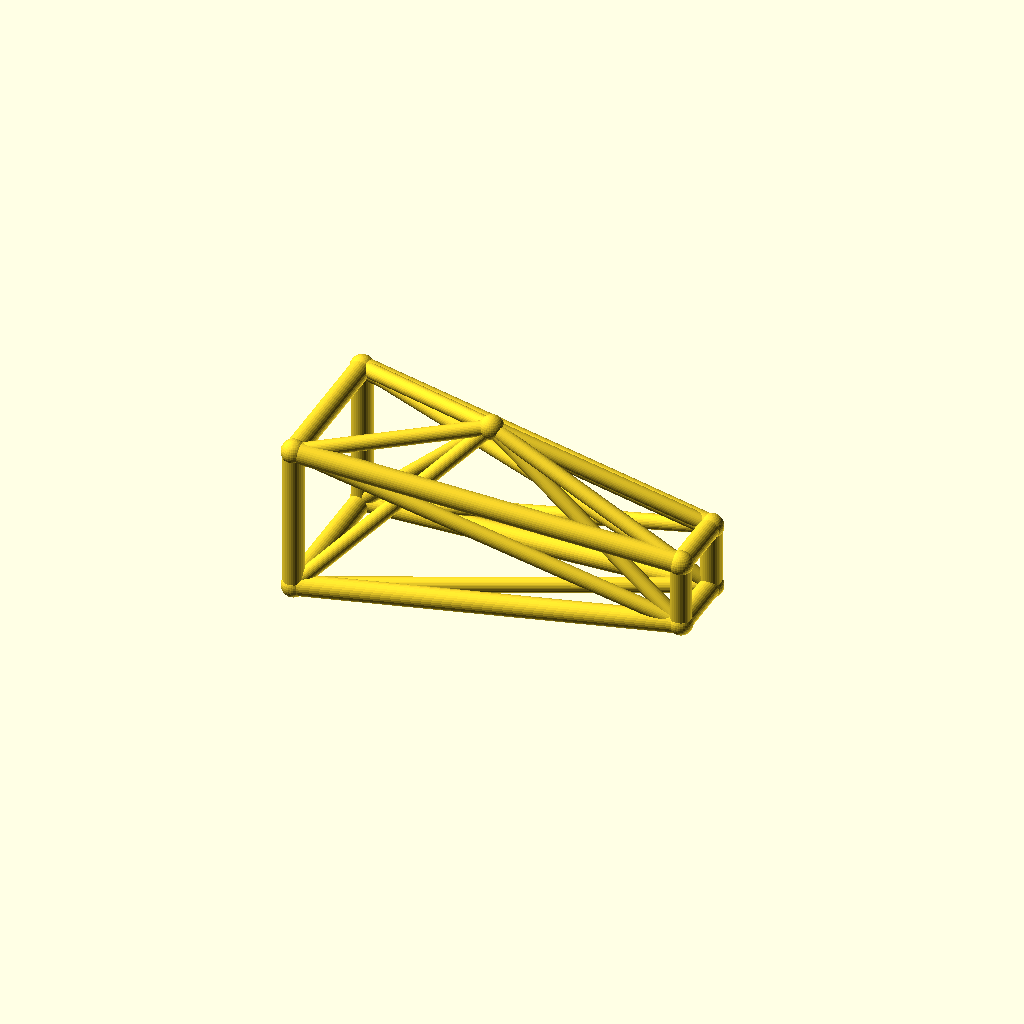
Cell 1: the model at its default parameters.
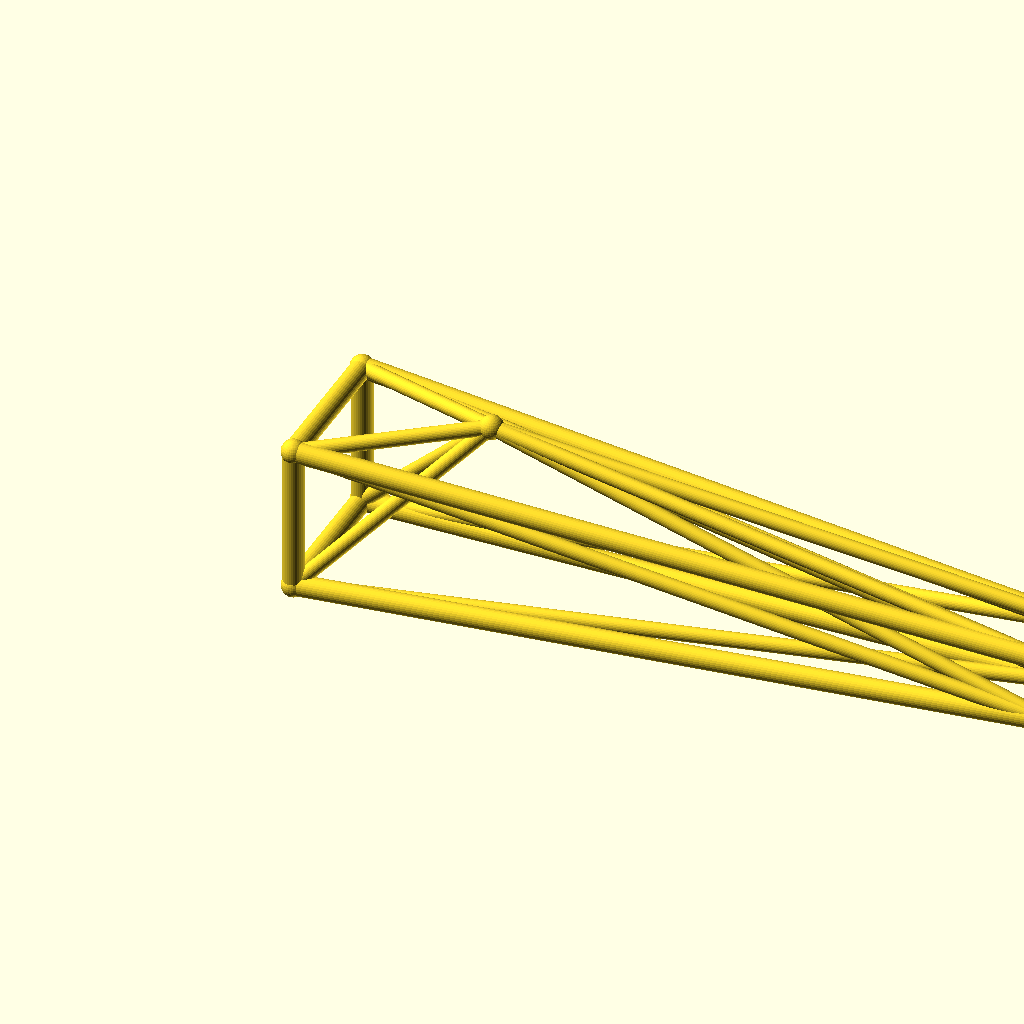
Cell 2: jib_l = 180 (everything else at default).
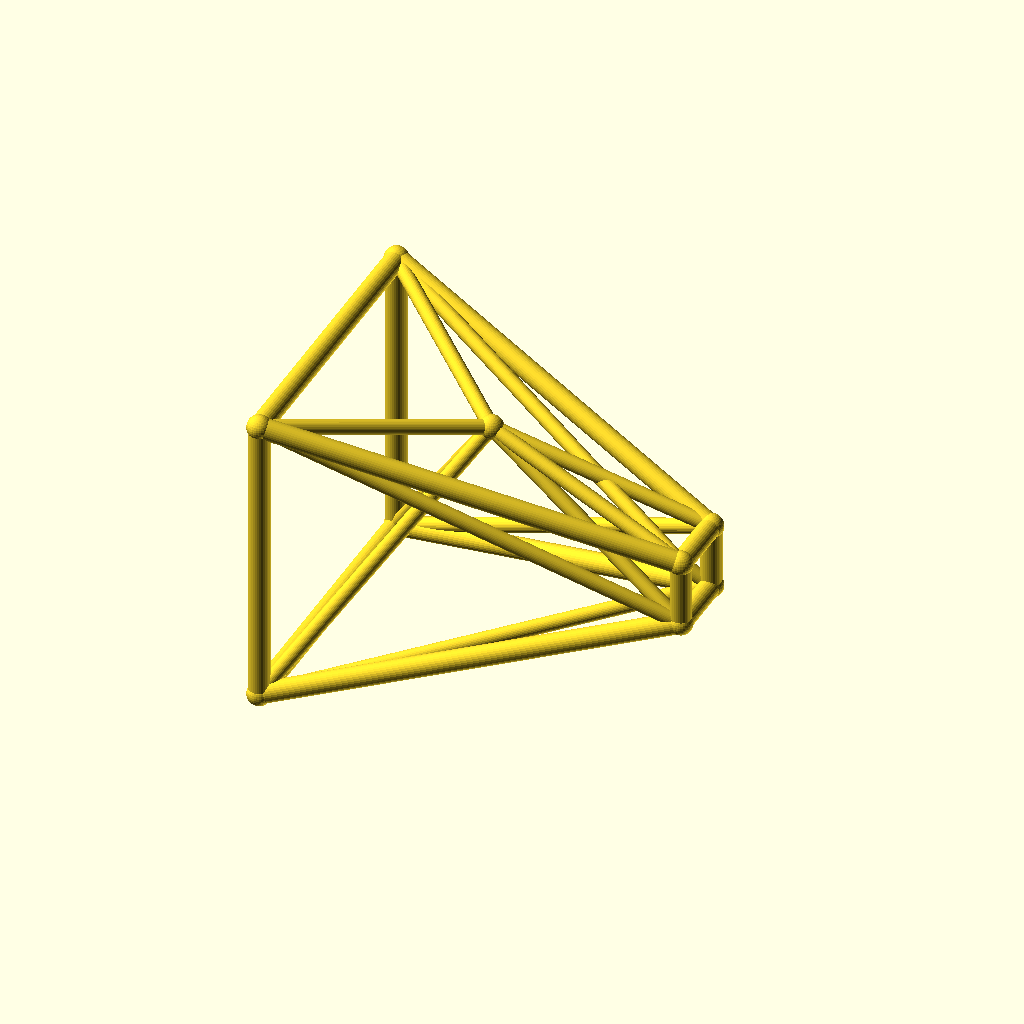
Cell 3 — root_w set to 36, the other parameters unchanged.
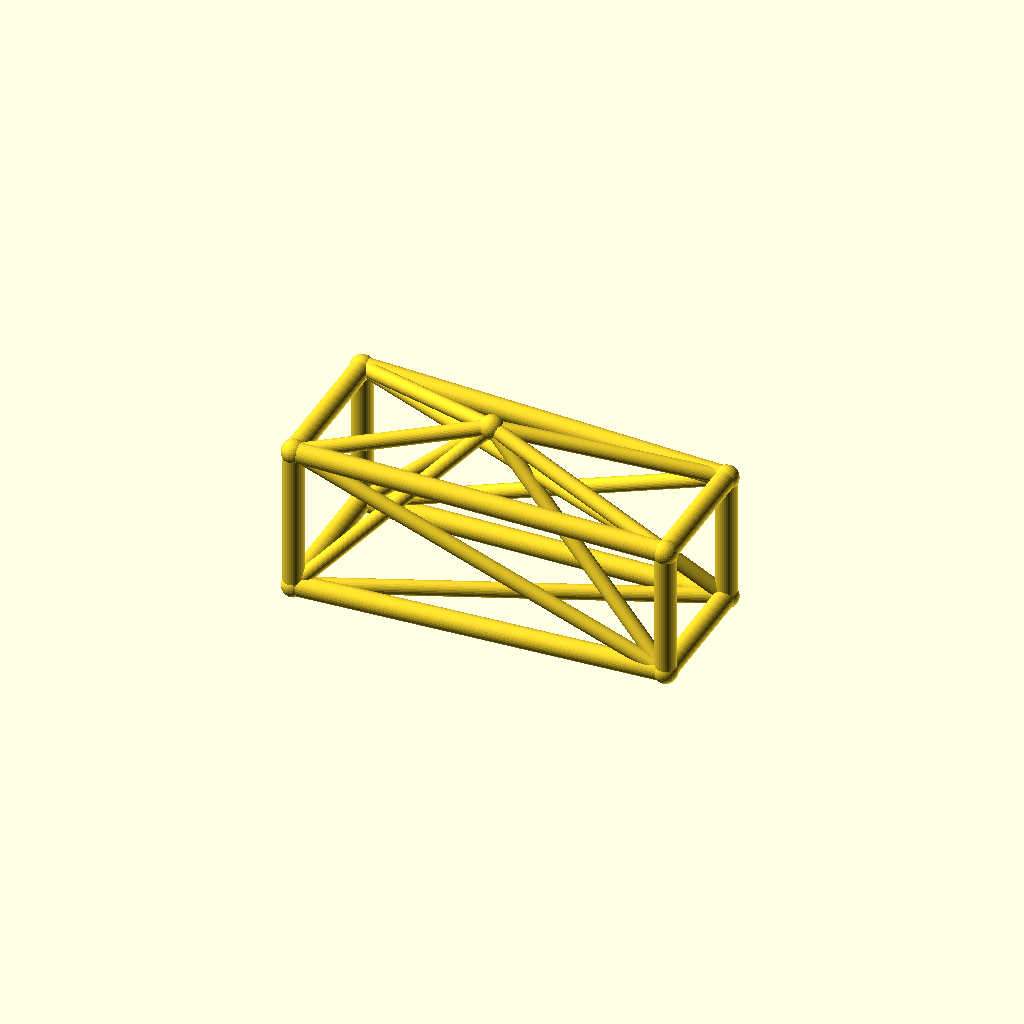
Cell 4: tip_w = 16 (everything else at default).
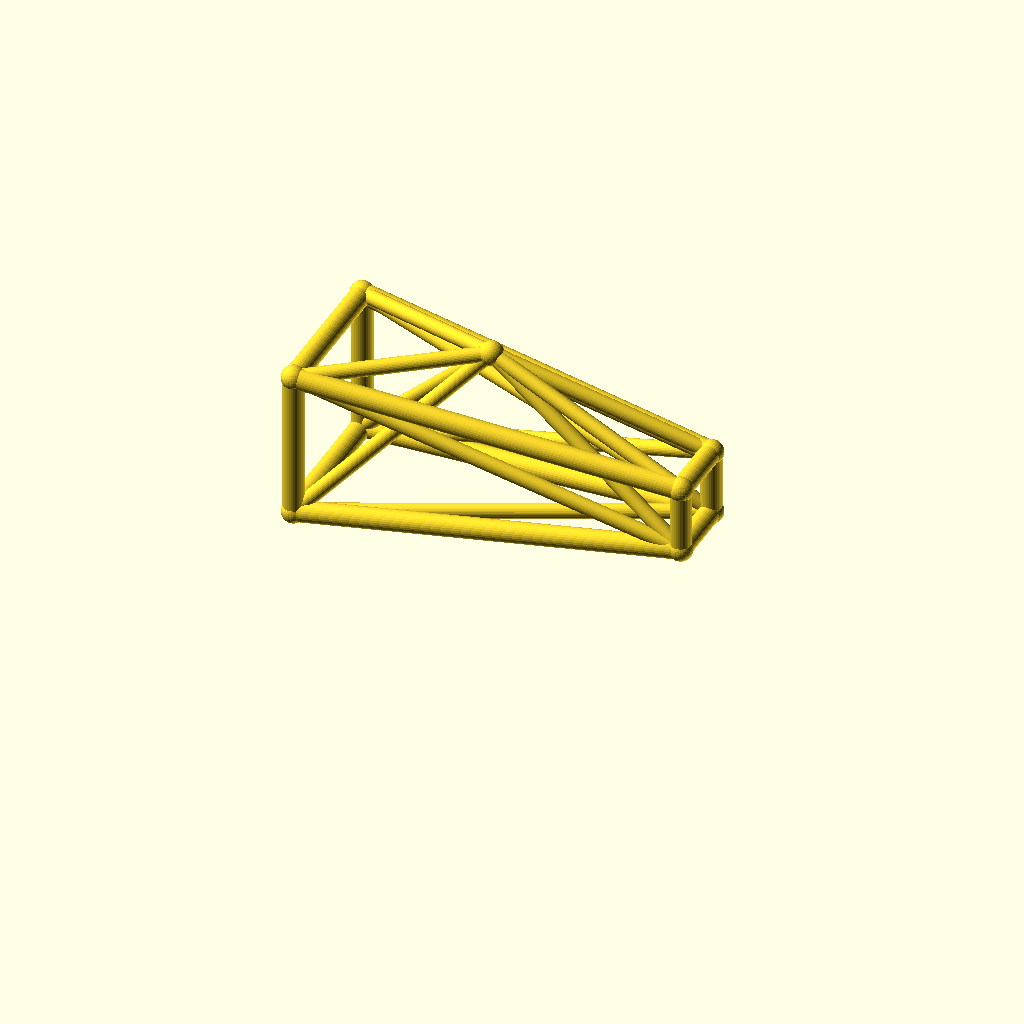
Cell 5: the same model with deck_h = 40.
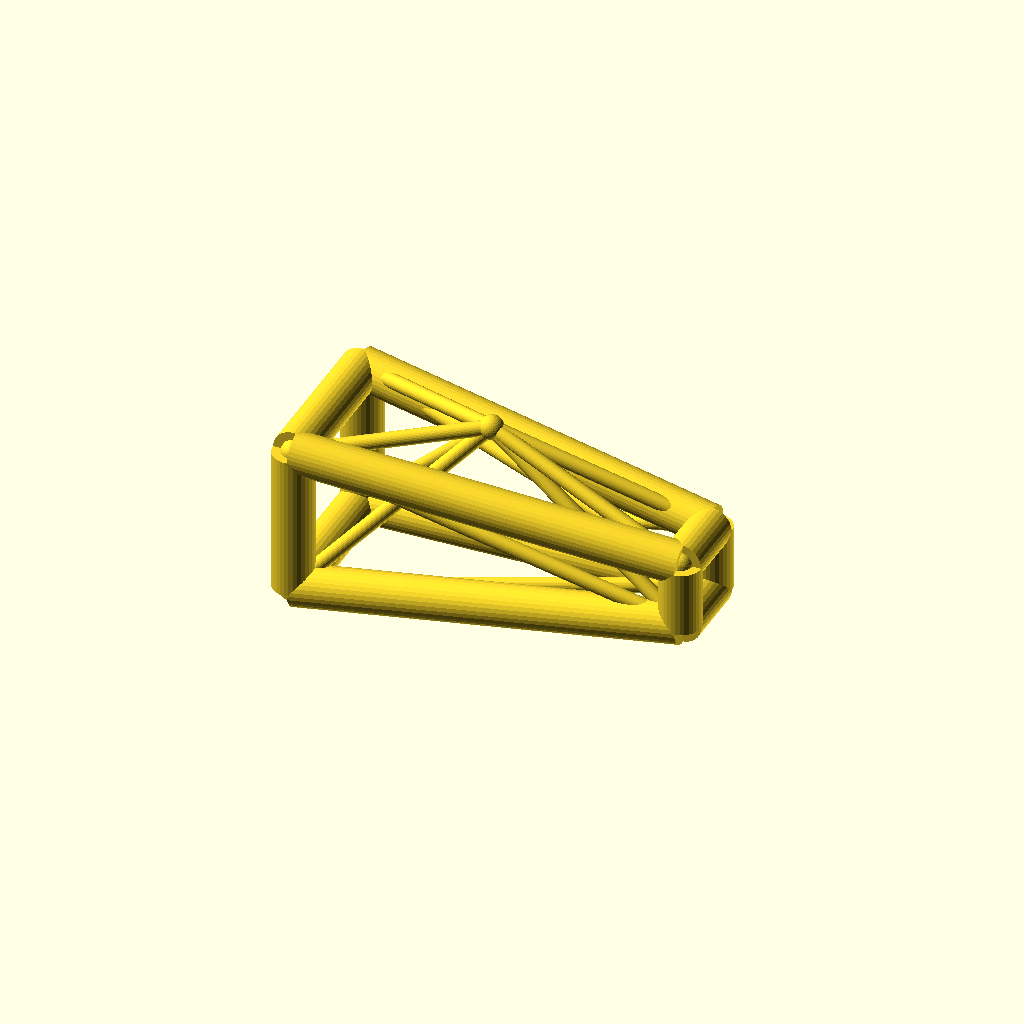
Cell 6: chord_r = 5 (everything else at default).
All cells are drawn from one camera (rotation 55°, 0°, 25°, orthographic, colour scheme Cornfield), so only the parameter changes between them.
Source of the model, optional_data/data/wire3/cranejib/scene_0165.scad:
$fn = 32;

// ----------------------------------------------------------------------
// Crane jib: kingpost jib, 90 mm
// ----------------------------------------------------------------------

// --- parameters (mm) ---
jib_l = 90;               // jib length, X
root_w = 18;              // half width of the root ring
tip_w = 8;                // half width of the tip ring
deck_h = 20;              // height of the jib axis
chord_r = 2.5;            // ring and chord radius
brace_r = 1.8;            // diagonal radius
joint_r = 2.9;            // joint ball radius
post_h = 25;              // kingpost height above the axis
kp_x = 40;                // kingpost position along the jib

bbox_x = jib_l + 2 * joint_r;  // overall X, joints included
bbox_y = 2 * root_w + 2 * joint_r;  // overall Y, joints included
bbox_z = 43 + 2 * joint_r;  // overall Z, joints included
chord_d = 2 * chord_r;  // chord stock diameter
brace_d = 2 * brace_r;  // brace stock diameter
root_d = 2 * root_w;  // root ring section
tip_d = 2 * tip_w;  // tip ring section
jib_h = 2 * root_w;  // root ring height
nodes = [[0, -root_w, deck_h - root_w], [0, root_w, deck_h - root_w], [0, root_w, deck_h + root_w], [0, -root_w, deck_h + root_w], [jib_l, -tip_w, deck_h - tip_w], [jib_l, tip_w, deck_h - tip_w], [jib_l, tip_w, deck_h + tip_w], [jib_l, -tip_w, deck_h + tip_w], [kp_x, 0, deck_h + post_h]];

module member(a, b, r) {
  /* round stock from joint a to joint b, ends buried in the joint balls */
  d = b - a;
  length = norm(d);
  translate(a) rotate([0, acos(d[2] / length), atan2(d[1], d[0])])
    cylinder(h = length, r = r);
}

module joint(p, r) {
  /* ball at the joint centre, fatter than every member meeting there */
  translate(p) sphere(r = r);
}

/* members - each call is one graph edge */
member(nodes[0], nodes[1], chord_r);
member(nodes[1], nodes[2], chord_r);
member(nodes[2], nodes[3], chord_r);
member(nodes[3], nodes[0], chord_r);
member(nodes[4], nodes[5], chord_r);
member(nodes[5], nodes[6], chord_r);
member(nodes[6], nodes[7], chord_r);
member(nodes[7], nodes[4], chord_r);
member(nodes[0], nodes[4], chord_r);
member(nodes[0], nodes[5], brace_r);
member(nodes[8], nodes[0], brace_r);
member(nodes[8], nodes[4], brace_r);
member(nodes[1], nodes[5], chord_r);
member(nodes[1], nodes[6], brace_r);
member(nodes[8], nodes[1], brace_r);
member(nodes[8], nodes[5], brace_r);
member(nodes[2], nodes[6], chord_r);
member(nodes[2], nodes[7], brace_r);
member(nodes[8], nodes[2], brace_r);
member(nodes[8], nodes[6], brace_r);
member(nodes[3], nodes[7], chord_r);
member(nodes[3], nodes[4], brace_r);
member(nodes[8], nodes[3], brace_r);
member(nodes[8], nodes[7], brace_r);

/* joint balls */
for (p = nodes) joint(p, joint_r);
Customizer parameters (derived from the source; name, type, default, range or options):
jib_l: number, default 90
root_w: number, default 18
tip_w: number, default 8
deck_h: number, default 20
chord_r: number, default 2.5
brace_r: number, default 1.8
joint_r: number, default 2.9
post_h: number, default 25
kp_x: number, default 40
